Run: headless pygame with SDL's dummy video driver; simulated clock (each Clock.tick advances the game by its frame time, no real sleeping); random seed 0; keys injected as events and as key.get_pressed() state; no mouse input.
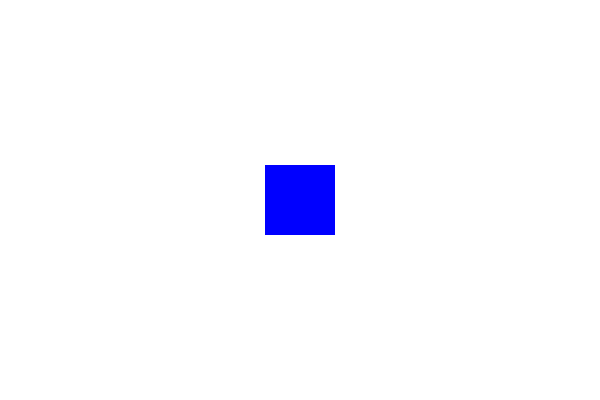
Frame 1 of 4 · flips 1–60 · no input
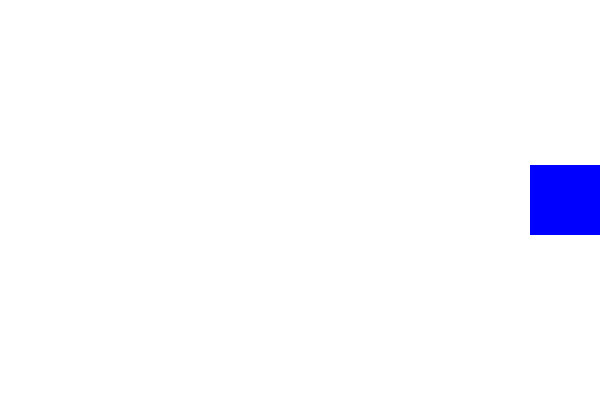
Frame 2 of 4 · flips 61–180 · tapped SPACE, RETURN · held RIGHT (→), D
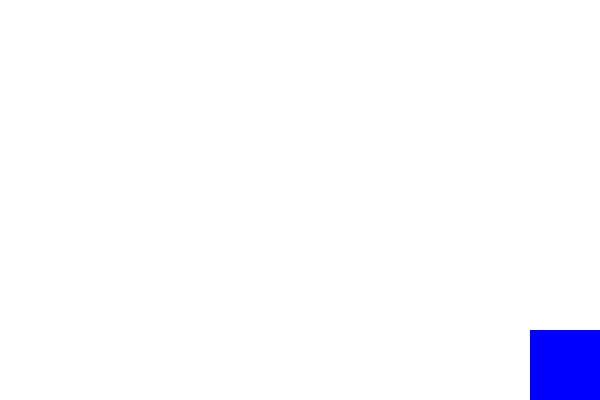
Frame 3 of 4 · flips 181–300 · held DOWN (↓), S
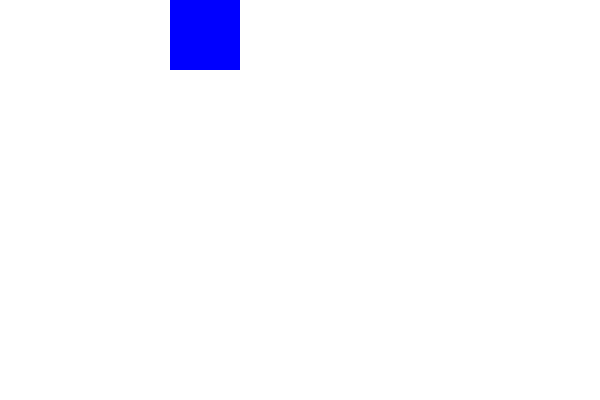
Frame 4 of 4 · flips 301–420 · held LEFT (←), A, UP (↑), W

The pygame program that drew these frames:

# -*- coding: utf-8 -*-
import pygame as pg

pg.init()


Width = 600
Height = 400


screen = pg.display.set_mode((Width,Height)) #視窗大小設定
pg.display.set_caption('hahaha game')
clock = pg.time.Clock() #建立時間元件
FPS = 30


White = (255,255,255)
Blue = (0,0,255)

#建立藍色球
class Box(pg.sprite.Sprite):
    def __init__(self):
        pg.sprite.Sprite.__init__(self)
        self.image = pg.Surface((70,70))
        self.image.fill(Blue)
        self.rect = self.image.get_rect()
        self.rect.center = (Width/2, Height/2)
        self.speedX=3
        self.speedY=3
    def update(self):
        key_pressed = pg.key.get_pressed()
        if key_pressed[pg.K_LEFT]:
            self.rect.x += speedX * -1;
        if key_pressed[pg.K_RIGHT]:
            self.rect.x += speedX;
            
        if key_pressed[pg.K_UP]:
            self.rect.y += speedY * -1;
        if key_pressed[pg.K_DOWN]:
            self.rect.y += speedY;
            
        if self.rect.right >= Width:
            self.rect.right = Width
        if self.rect.left <= 0:
            self.rect.left = 0
        if self.rect.bottom >= Height:
            self.rect.bottom = Height
        if self.rect.top <= 0:
            self.rect.top = 0


all_sprite = pg.sprite.Group()        
box = Box()
all_sprite.add(box)


speedX = 3
speedY = 3
running = True
while running:
    clock.tick(FPS)
    #取得輸入=>比如說是"按鍵控制"角色移動等
    for event in pg.event.get():
        if event.type == pg.QUIT:
            running = False
    #更新遊戲
    all_sprite.update()
        
    #畫面顯示
    screen.fill(White)
    all_sprite.draw(screen)
    
    pg.display.update()
pg.quit()
